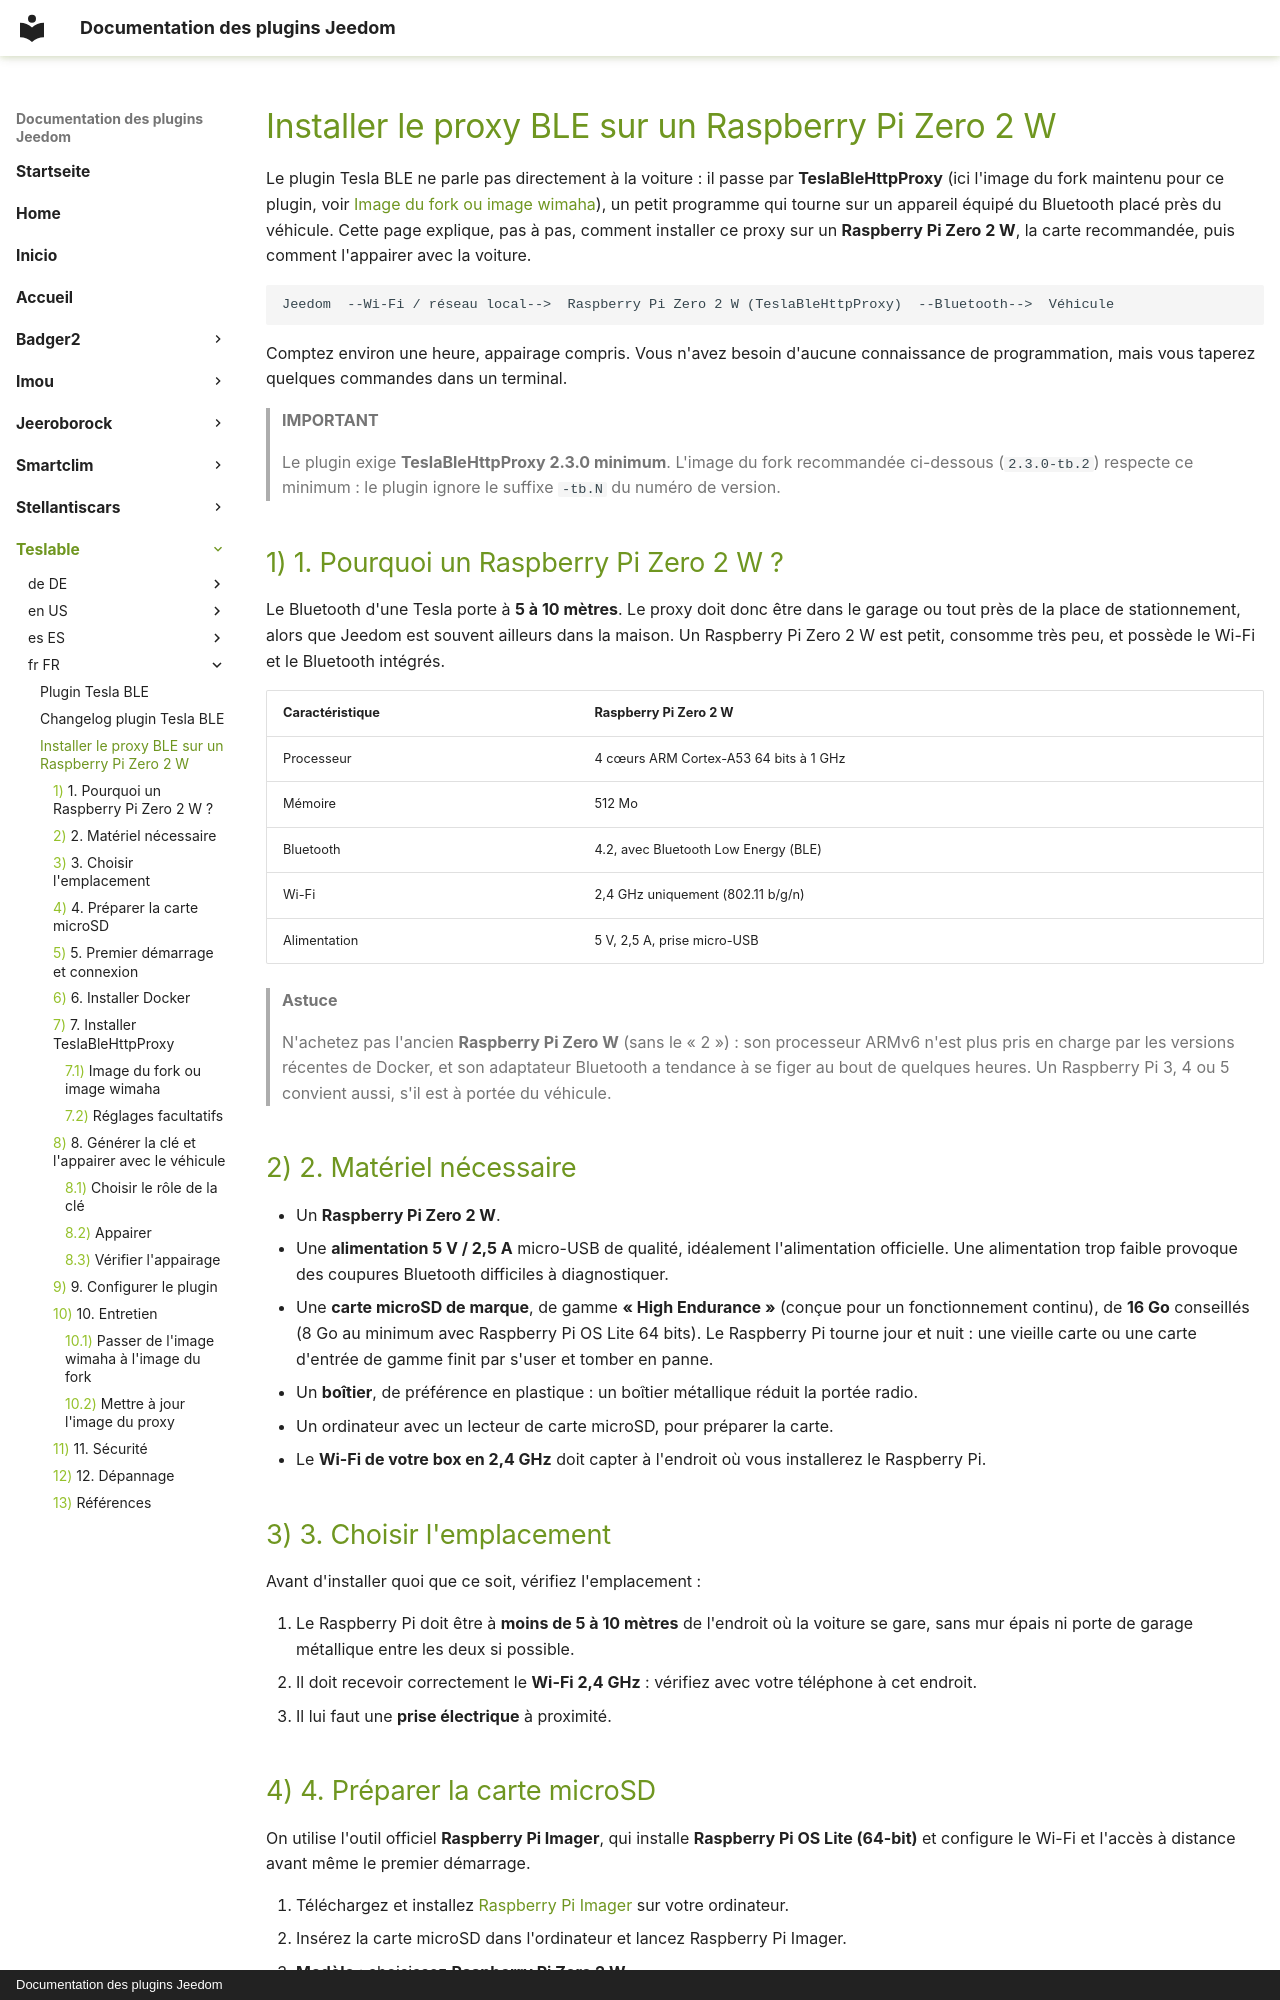

repository: superdcat/JeedomDocs · page: teslable/fr_FR/installation-proxy/index.html · generator: mkdocs · copyright: Documentation des plugins Jeedom

# Installer le proxy BLE sur un Raspberry Pi Zero 2 W

Le plugin Tesla BLE ne parle pas directement à la voiture : il passe par **TeslaBleHttpProxy** (ici l'image du fork maintenu pour ce plugin, voir [Image du fork ou image wimaha](#image-du-fork-ou-image-wimaha)), un petit programme qui tourne sur un appareil équipé du Bluetooth placé près du véhicule. Cette page explique, pas à pas, comment installer ce proxy sur un **Raspberry Pi Zero 2 W**, la carte recommandée, puis comment l'appairer avec la voiture.

```
Jeedom  --Wi-Fi / réseau local-->  Raspberry Pi Zero 2 W (TeslaBleHttpProxy)  --Bluetooth-->  Véhicule
```

Comptez environ une heure, appairage compris. Vous n'avez besoin d'aucune connaissance de programmation, mais vous taperez quelques commandes dans un terminal.

> **IMPORTANT**
>
> Le plugin exige **TeslaBleHttpProxy 2.3.0 minimum**. L'image du fork recommandée ci-dessous (`2.3.0-tb.2`) respecte ce minimum : le plugin ignore le suffixe `-tb.N` du numéro de version.

## 1. Pourquoi un Raspberry Pi Zero 2 W ?

Le Bluetooth d'une Tesla porte à **5 à 10 mètres**. Le proxy doit donc être dans le garage ou tout près de la place de stationnement, alors que Jeedom est souvent ailleurs dans la maison. Un Raspberry Pi Zero 2 W est petit, consomme très peu, et possède le Wi-Fi et le Bluetooth intégrés.

| Caractéristique | Raspberry Pi Zero 2 W |
|---|---|
| Processeur | 4 cœurs ARM Cortex-A53 64 bits à 1 GHz |
| Mémoire | 512 Mo |
| Bluetooth | 4.2, avec Bluetooth Low Energy (BLE) |
| Wi-Fi | 2,4 GHz uniquement (802.11 b/g/n) |
| Alimentation | 5 V, 2,5 A, prise micro-USB |

> **Astuce**
>
> N'achetez pas l'ancien **Raspberry Pi Zero W** (sans le « 2 ») : son processeur ARMv6 n'est plus pris en charge par les versions récentes de Docker, et son adaptateur Bluetooth a tendance à se figer au bout de quelques heures. Un Raspberry Pi 3, 4 ou 5 convient aussi, s'il est à portée du véhicule.

## 2. Matériel nécessaire

- Un **Raspberry Pi Zero 2 W**.
- Une **alimentation 5 V / 2,5 A** micro-USB de qualité, idéalement l'alimentation officielle. Une alimentation trop faible provoque des coupures Bluetooth difficiles à diagnostiquer.
- Une **carte microSD de marque**, de gamme **« High Endurance »** (conçue pour un fonctionnement continu), de **16 Go** conseillés (8 Go au minimum avec Raspberry Pi OS Lite 64 bits). Le Raspberry Pi tourne jour et nuit : une vieille carte ou une carte d'entrée de gamme finit par s'user et tomber en panne.
- Un **boîtier**, de préférence en plastique : un boîtier métallique réduit la portée radio.
- Un ordinateur avec un lecteur de carte microSD, pour préparer la carte.
- Le **Wi-Fi de votre box en 2,4 GHz** doit capter à l'endroit où vous installerez le Raspberry Pi.

## 3. Choisir l'emplacement

Avant d'installer quoi que ce soit, vérifiez l'emplacement :

1. Le Raspberry Pi doit être à **moins de 5 à 10 mètres** de l'endroit où la voiture se gare, sans mur épais ni porte de garage métallique entre les deux si possible.
2. Il doit recevoir correctement le **Wi-Fi 2,4 GHz** : vérifiez avec votre téléphone à cet endroit.
3. Il lui faut une **prise électrique** à proximité.

## 4. Préparer la carte microSD

On utilise l'outil officiel **Raspberry Pi Imager**, qui installe **Raspberry Pi OS Lite (64-bit)** et configure le Wi-Fi et l'accès à distance avant même le premier démarrage.

1. Téléchargez et installez [Raspberry Pi Imager](https://www.raspberrypi.com/software/) sur votre ordinateur.
2. Insérez la carte microSD dans l'ordinateur et lancez Raspberry Pi Imager.
3. **Modèle** : choisissez **Raspberry Pi Zero 2 W**.
4. **Système d'exploitation** : choisissez **Raspberry Pi OS (other)**, puis **Raspberry Pi OS Lite (64-bit)**. La version « Lite » n'a pas d'interface graphique : c'est voulu, elle laisse plus de mémoire au proxy.
5. **Stockage** : choisissez votre carte microSD.
6. Quand Imager propose de **personnaliser les réglages**, acceptez et renseignez :
   - le **nom d'hôte**, par exemple `teslaproxy` ;
   - un **nom d'utilisateur** et un **mot de passe** (notez-les) ;
   - le **réseau Wi-Fi** (nom et mot de passe) et le **pays du Wi-Fi** (FR) ;
   - le **fuseau horaire** ;
   - dans l'onglet **Services**, **activez SSH** (authentification par mot de passe).
7. Lancez l'écriture, attendez la fin de la vérification, puis retirez la carte.
